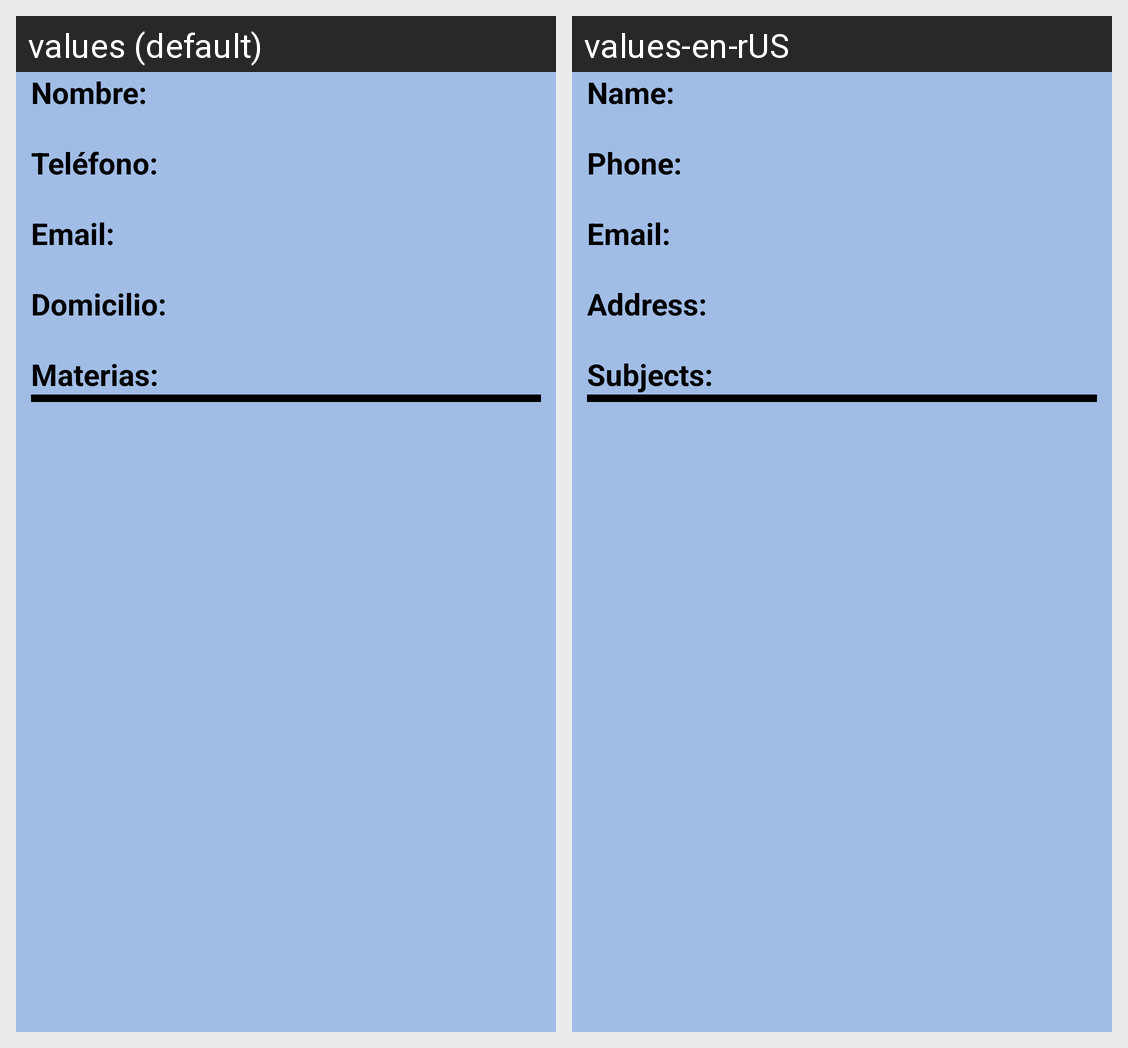

Locale-by-locale string values for the Android screen shown in this grid:
Android screen res/layout/view_abogados.xml rendered under 2 locales, left to right: values (default), values-en-rUS. Device: Nexus 5 (rendered at 1080×1920; each locale shown at half size, 540×960, under a caption strip naming it); theme Theme.LawITA.
Strings drawn on this screen, with the default value and each locale's value (text and hints the layout hard-codes, and strings that could not be matched under every locale, appear in the picture but are not listed):

nombreA
  values: Nombre:
  values-en-rUS: Name:

telefonoA
  values: Teléfono:
  values-en-rUS: Phone:

emailA
  values: Email:
  values-en-rUS: Email:

domicilioA
  values: Domicilio:
  values-en-rUS: Address:

materiasA
  values: Materias:
  values-en-rUS: Subjects:
